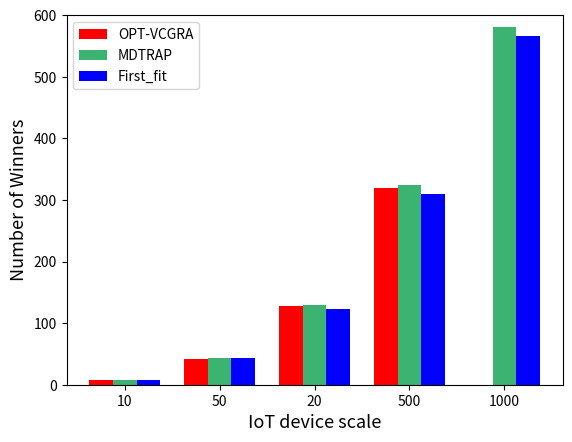

Reproduce this figure in Python.
import matplotlib.pyplot as plt
import numpy as np
from matplotlib.pyplot import MultipleLocator

# 每个柱状图的标签
labels = ['10', '50', '20', '500', '1000']
# 柱的数值
opt = [8, 42, 128, 320, 0]
Heuristic = [8, 44, 129, 325, 581]
First_fit = [8, 44, 123, 309, 566]
# x轴刻度标签位置
x = np.arange(len(labels))
# 柱子宽度
width = 0.25
ax = plt.subplot()
rects1 = ax.bar(x - width, opt, width, label='OPT-VCGRA', color=['red', 'red', 'red', 'red', 'red'])
rects2 = ax.bar(x, Heuristic, width, label='MDTRAP',
                color=['mediumseagreen', 'mediumseagreen', 'mediumseagreen', 'mediumseagreen', 'mediumseagreen'])
rects3 = ax.bar(x + width, First_fit, width, label='First_fit',
                color=['blue', 'blue', 'blue', 'blue', 'blue'])
# 设置y轴标题
ax.set_ylabel('Number of Winners', fontsize=13)
ax.set_xlabel('IoT device scale', fontsize=13)
ax.set_ylim(0, 600)
# 将y轴刻度间隔设置并存在变量中
y_major_locator = MultipleLocator(100)
# 设置刻度间隔
axgca = plt.gca()
axgca.yaxis.set_major_locator(y_major_locator)
# x轴刻度不进行计算
ax.set_xticks(x)
ax.set_xticklabels(labels)

ax.legend()

plt.show()
